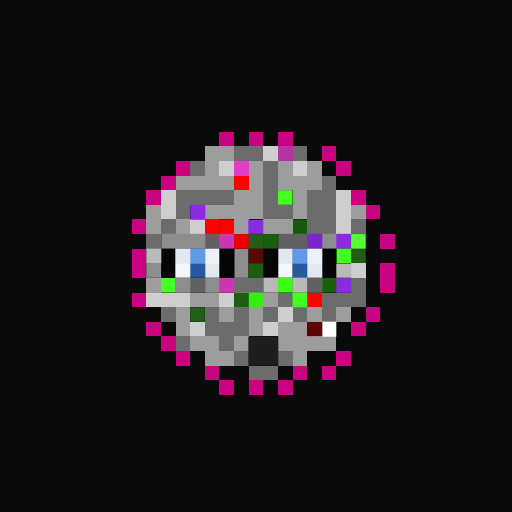
t = 0.00 s
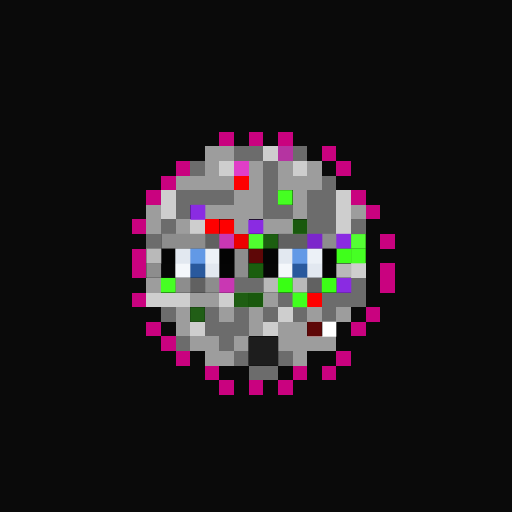
t = 0.06 s
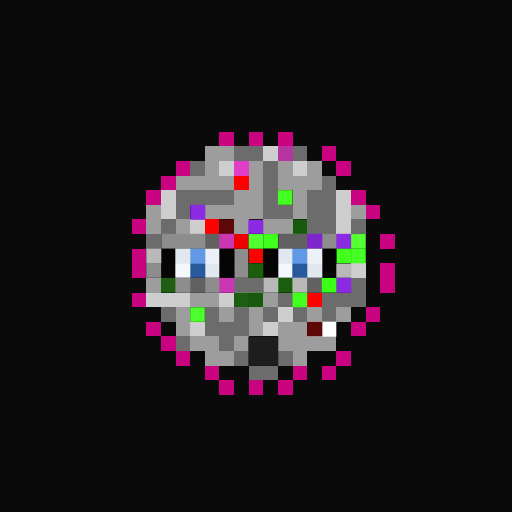
t = 0.19 s
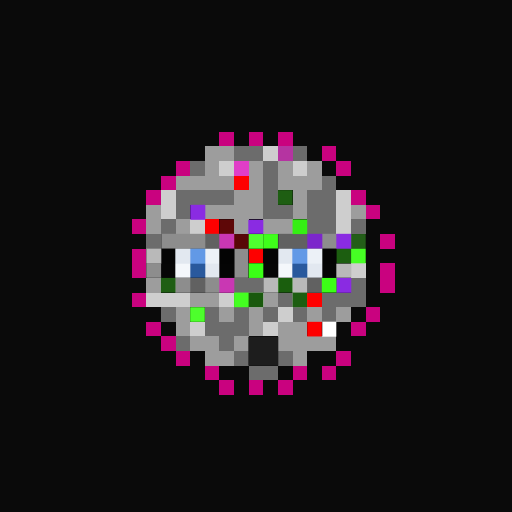
t = 0.25 s
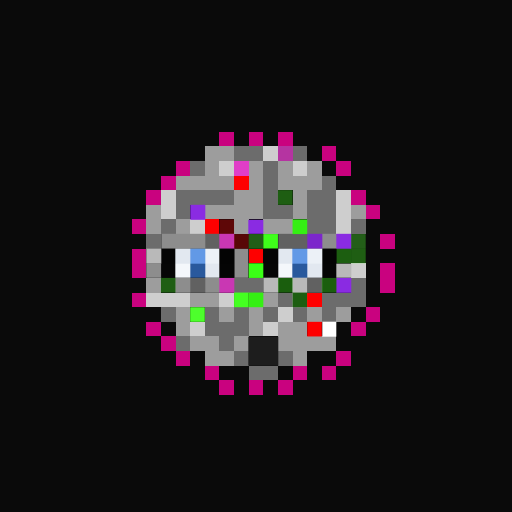
t = 0.31 s
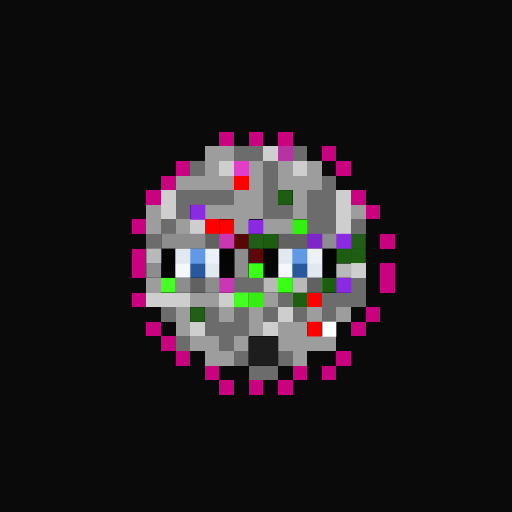
t = 0.44 s

The animated SVG that drew these frames (rendered in a browser with its animation timeline set to each time). Animation: 1 CSS @keyframes rule; one cycle of 0.50 s, repeats indefinitely.

<svg viewBox="0 0 35 35" shape-rendering="crispEdges" xmlns="http://www.w3.org/2000/svg"><style>@keyframes fl{0%,100%{opacity:1}50%{opacity:.34}}.a00{animation:fl 0.5s steps(1,end) 0.00s infinite}.a01{animation:fl 0.5s steps(1,end) -0.06s infinite}.a02{animation:fl 0.5s steps(1,end) -0.13s infinite}.a03{animation:fl 0.5s steps(1,end) -0.19s infinite}.a04{animation:fl 0.5s steps(1,end) -0.25s infinite}.a05{animation:fl 0.5s steps(1,end) -0.31s infinite}.a06{animation:fl 0.5s steps(1,end) -0.38s infinite}.a07{animation:fl 0.5s steps(1,end) -0.44s infinite}</style><rect width="35" height="35" fill="#0a0a0a"/><path fill="#c9027f" d="M15 9h1v1H15zM17 9h1v1H17zM19 9h1v1H19zM22 10h1v1H22zM12 11h1v1H12zM23 11h1v1H23zM11 12h1v1H11zM10 13h1v1H10zM24 13h1v1H24zM25 14h1v1H25zM9 15h1v1H9zM26 16h1v1H26zM9 17h1v1H9zM9 18h1v1H9zM26 18h1v1H26zM26 19h1v1H26zM9 20h1v1H9zM25 21h1v1H25zM10 22h1v1H10zM24 22h1v1H24zM11 23h1v1H11zM12 24h1v1H12zM23 24h1v1H23zM14 25h1v1H14zM20 25h1v1H20zM22 25h1v1H22zM15 26h1v1H15zM17 26h1v1H17zM19 26h1v1H19z"/><path fill="#9d9d9d" d="M14 10h2v1H14zM14 11h1v1H14zM17 11h1v1H17zM19 11h1v1H19zM21 11h1v1H21zM12 12h4v1H12zM17 12h1v1H17zM19 12h3v1H19zM16 13h2v1H16zM20 13h1v1H20zM10 14h1v1H10zM14 14h4v1H14zM20 14h1v1H20zM24 14h1v1H24zM10 15h1v1H10zM12 15h1v1H12zM16 15h1v1H16zM18 15h2v1H18zM10 19h1v1H10zM13 20h2v1H13zM18 20h1v1H18zM12 21h1v1H12zM15 21h1v1H15zM17 21h1v1H17zM21 21h1v1H21zM23 21h1v1H23zM12 22h1v1H12zM17 22h1v1H17zM19 22h2v1H19zM13 23h2v1H13zM16 23h1v1H16zM19 23h4v1H19zM14 24h2v1H14zM20 24h1v1H20z"/><path fill="#6c6c6c" d="M16 10h2v1H16zM20 10h1v1H20zM13 11h1v1H13zM18 11h1v1H18zM18 12h1v1H18zM22 12h1v1H22zM12 13h4v1H12zM18 13h1v1H18zM21 13h2v1H21zM12 14h1v1H12zM18 14h2v1H18zM21 14h2v1H21zM11 15h1v1H11zM21 15h2v1H21zM24 15h1v1H24zM10 16h1v1H10zM16 19h2v1H16zM24 19h1v1H24zM19 20h1v1H19zM22 20h3v1H22zM11 21h1v1H11zM14 21h1v1H14zM16 21h1v1H16zM18 21h1v1H18zM20 21h1v1H20zM22 21h1v1H22zM14 22h3v1H14zM12 23h1v1H12zM15 23h1v1H15zM16 24h1v1H16zM19 24h1v1H19zM17 25h2v1H17z"/><path fill="#cecece" d="M18 10h1v1H18zM15 11h1v1H15zM20 11h1v1H20zM11 13h1v1H11zM23 13h1v1H23zM11 14h1v1H11zM23 14h1v1H23zM13 15h1v1H13zM23 15h1v1H23zM24 18h1v1H24zM10 20h3v1H10zM15 20h1v1H15zM19 21h1v1H19zM13 22h1v1H13zM18 22h1v1H18z"/><path fill="#b534a1" d="M19 10h1v1H19z"/><path fill="#e03ec7" d="M16 11h1v1H16z"/><path fill="#fe0000" d="M16 12h1v1H16zM14 15h1v1H14zM21 20h1v1H21z"/><g fill="#fe0000"><rect x="15" y="15" width="1" height="1" class="a02"/><rect x="17" y="17" width="1" height="1" class="a06"/><rect x="21" y="22" width="1" height="1" class="a05"/></g><rect x="19" y="13" width="1" height="1" fill="#45ff22" class="a00"/><path fill="#8a2be2" d="M13 14h1v1H13zM17 15h1v1H17zM23 16h1v1H23zM23 19h1v1H23z"/><g fill="#35ef13"><rect x="20" y="15" width="1" height="1" class="a05"/><rect x="17" y="20" width="1" height="1" class="a03"/></g><path fill="#8d8d8d" d="M11 16h3v1H11zM22 16h1v1H22zM16 17h1v1H16zM10 18h1v1H10zM16 18h1v1H16zM12 19h1v1H12zM14 19h1v1H14z"/><path fill="#616161" d="M14 16h1v1H14zM19 16h2v1H19zM13 19h1v1H13zM21 19h1v1H21z"/><path fill="#c937b3" d="M15 16h1v1H15zM15 19h1v1H15z"/><rect x="16" y="16" width="1" height="1" fill="#ed0000" class="a00"/><rect x="17" y="16" width="1" height="1" fill="#50ff2f" class="a07"/><g fill="#3fff1b"><rect x="18" y="16" width="1" height="1" class="a06"/><rect x="23" y="17" width="1" height="1" class="a00"/></g><path fill="#7c26cb" d="M21 16h1v1H21z"/><rect x="24" y="16" width="1" height="1" fill="#54ff33" class="a00"/><path fill="#b9b9b9" d="M10 17h1v1H10zM23 18h1v1H23zM18 19h1v1H18zM20 19h1v1H20z"/><path fill="#050505" d="M11 17h1v1H11zM18 17h1v1H18zM15 18h1v1H15zM22 18h1v1H22z"/><path fill="#e2e8f0" d="M12 17h1v1H12zM19 17h1v1H19zM14 18h1v1H14zM21 18h1v1H21z"/><path fill="#6299e6" d="M13 17h1v1H13zM20 17h1v1H20z"/><path fill="#ecf1f7" d="M14 17h1v1H14zM21 17h1v1H21z"/><path fill="#040404" d="M15 17h1v1H15zM22 17h1v1H22z"/><g fill="#46ff24"><rect x="24" y="17" width="1" height="1" class="a07"/><rect x="11" y="19" width="1" height="1" class="a02"/></g><path fill="#060606" d="M11 18h1v1H11zM18 18h1v1H18z"/><path fill="#f4f7fb" d="M12 18h1v1H12zM19 18h1v1H19z"/><path fill="#29599d" d="M13 18h1v1H13zM20 18h1v1H20z"/><rect x="17" y="18" width="1" height="1" fill="#3aff16" class="a05"/><rect x="19" y="19" width="1" height="1" fill="#39ff14" class="a02"/><rect x="22" y="19" width="1" height="1" fill="#3cff17" class="a07"/><rect x="16" y="20" width="1" height="1" fill="#44ff21" class="a04"/><rect x="20" y="20" width="1" height="1" fill="#41ff1e" class="a00"/><rect x="13" y="21" width="1" height="1" fill="#4dff2c" class="a06"/><path fill="#ffffff" d="M22 22h1v1H22z"/><path fill="#1d1d1d" d="M17 23h2v1H17zM17 24h2v1H17z"/></svg>
